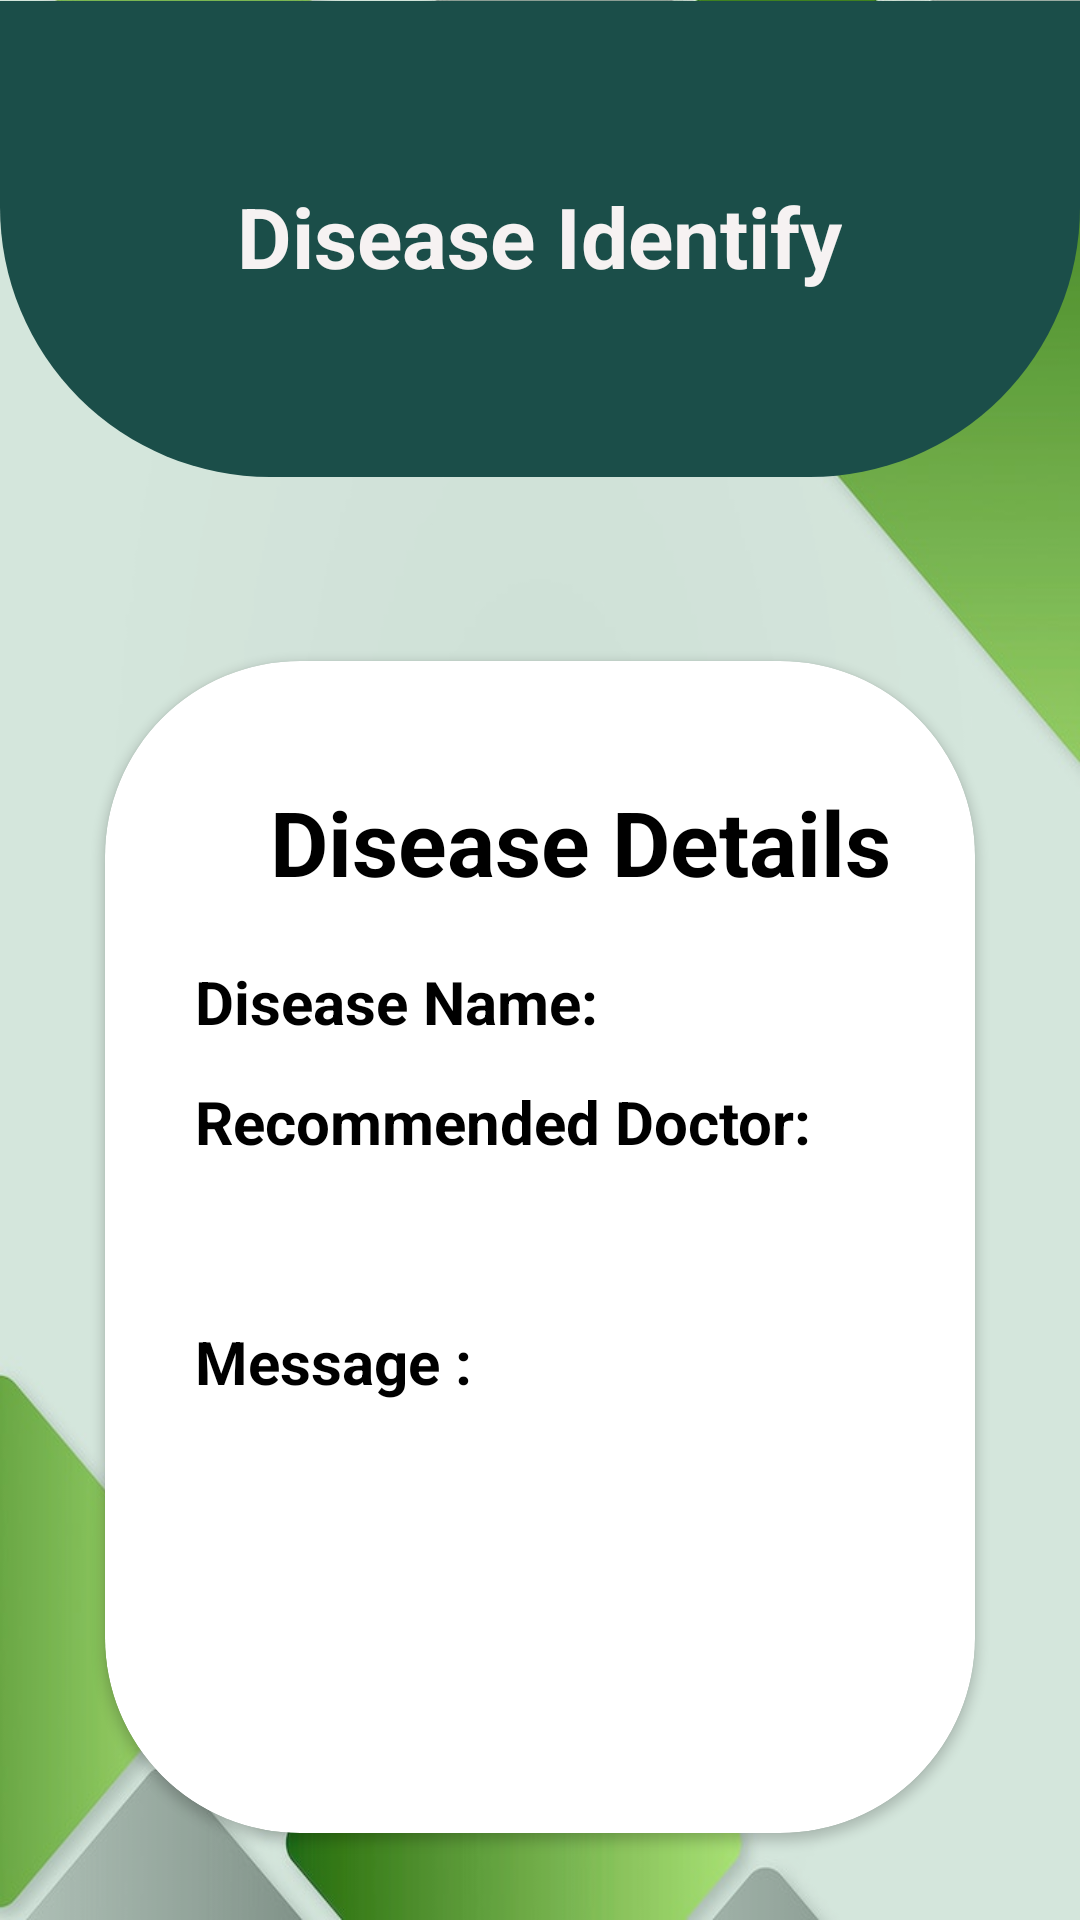

Here is an Android app screen rendered from its layout file. Give the layout XML and the strings, colors and styles it references.
<!-- AndroidManifest.xml: application theme app.theme -->
<!-- res/layout/activity_disease_view.xml -->
<?xml version="1.0" encoding="utf-8"?>
<RelativeLayout xmlns:android="http://schemas.android.com/apk/res/android"
    xmlns:app="http://schemas.android.com/apk/res-auto"
    xmlns:tools="http://schemas.android.com/tools"
    android:layout_width="match_parent"
    android:layout_height="match_parent"
    android:background="@drawable/background"
    tools:context=".DiseaseViewActivity">


    <RelativeLayout
        android:layout_width="match_parent"
        android:layout_height="match_parent"
        android:layout_alignParentStart="true"
        android:layout_alignParentTop="true"
        android:alpha="0.2"
        android:background="@color/my_primary">

        <LinearLayout
            android:layout_width="wrap_content"
            android:layout_height="287dp"
            android:layout_alignParentStart="true"
            android:layout_alignParentTop="true"
            android:layout_alignParentEnd="true"
            android:layout_alignParentBottom="true"
            android:layout_marginStart="66dp"
            android:layout_marginTop="479dp"
            android:layout_marginEnd="68dp"
            android:layout_marginBottom="57dp"
            android:orientation="horizontal">


            <TextView
                android:id="@+id/message_text"
                android:layout_width="wrap_content"
                android:layout_height="20dp"
                android:layout_marginTop="100dp"
                android:layout_marginBottom="10dp"
                android:textColor="@color/my_secondary4"
                android:textFontWeight="@integer/material_motion_duration_long_1"
                android:textSize="10dp"
                tools:ignore="DuplicateIds"></TextView>
        </LinearLayout>
    </RelativeLayout>

    <View
        android:id="@+id/view"
        android:layout_width="match_parent"
        android:layout_height="160dp"
        android:layout_alignTop="@+id/textViewTitle"
        android:layout_alignBottom="@+id/textViewTitle"
        android:layout_marginTop="-60dp"
        android:layout_marginLeft="0dp"
        android:layout_marginRight="0dp"
        android:layout_marginBottom="-62dp"
        android:background="@drawable/background_view1"
        tools:ignore="InvalidId" />

    <TextView
        android:id="@+id/textViewTitle"
        android:layout_width="wrap_content"
        android:layout_height="wrap_content"
        android:text="Disease Identify"
        android:textStyle="bold"
        android:textSize="28sp"
        android:textColor="#F6F2F2"
        android:layout_centerHorizontal="true"
        android:layout_marginTop="60dp" />

    <androidx.cardview.widget.CardView
        android:id="@+id/image"
        android:layout_width="wrap_content"
        android:layout_height="573dp"
        android:layout_below="@+id/view"
        android:layout_alignParentStart="true"
        android:layout_alignParentEnd="true"
        android:layout_alignParentBottom="true"
        android:layout_marginStart="35dp"
        android:layout_marginLeft="35dp"
        android:layout_marginTop="123dp"
        android:layout_marginEnd="35dp"
        android:layout_marginRight="35dp"
        android:layout_marginBottom="29dp"
        android:background="@color/my_secondary2"
        android:padding="10dp"
        app:cardCornerRadius="65dp"
        tools:ignore="UnknownIdInLayout">

        <TextView
            android:layout_width="214dp"
            android:layout_height="wrap_content"
            android:layout_marginLeft="55dp"
            android:layout_marginTop="40dp"
            android:layout_marginRight="20dp"
            android:text="Disease Details"
            android:textColor="@color/black"
            android:textSize="30dp"
            android:textStyle="bold"></TextView>

        <LinearLayout
            android:layout_width="match_parent"
            android:layout_height="wrap_content"
            android:layout_marginStart="30dp"
            android:layout_marginTop="100dp"
            android:layout_marginEnd="30dp"
            android:orientation="horizontal">

            <TextView
                android:id="@+id/disease_name"
                android:layout_width="wrap_content"
                android:layout_height="wrap_content"
                android:text="Disease Name:  "

                android:textColor="@color/black"
                android:textSize="20dp"
                android:textStyle="bold"></TextView>

            <TextView
                android:id="@+id/disease_name_text"
                android:layout_width="wrap_content"
                android:layout_height="wrap_content"
                android:textColor="@color/my_secondary4"
                android:textFontWeight="@integer/material_motion_duration_long_1"
                android:textSize="15dp"></TextView>

        </LinearLayout>

        <TextView
            android:id="@+id/doctor_type"
            android:layout_width="wrap_content"
            android:layout_height="wrap_content"
            android:layout_marginStart="30dp"
            android:layout_marginTop="140dp"
            android:text="Recommended Doctor:  "
            android:textColor="@color/black"
            android:textSize="20dp"
            android:textStyle="bold"></TextView>

        <LinearLayout
            android:layout_width="match_parent"
            android:layout_height="wrap_content"
            android:layout_marginStart="30dp"
            android:layout_marginTop="170dp"
            android:layout_marginEnd="30dp"
            android:layout_marginBottom="10dp"
            android:orientation="horizontal">


            <TextView
                android:id="@+id/doctor_type_text"
                android:layout_width="wrap_content"
                android:layout_height="30dp"
                android:layout_marginBottom="10dp"
                android:textColor="@color/my_secondary4"
                android:textFontWeight="@integer/material_motion_duration_long_1"
                android:textSize="15dp"
                tools:ignore="DuplicateIds"></TextView>
        </LinearLayout>

        <TextView
            android:id="@+id/message"
            android:layout_width="wrap_content"
            android:layout_height="wrap_content"
            android:layout_marginStart="30dp"
            android:layout_marginTop="220dp"
            android:text="Message :  "
            android:textColor="@color/black"
            android:textSize="20dp"
            android:textStyle="bold"></TextView>

        <LinearLayout
            android:layout_width="match_parent"
            android:layout_height="wrap_content"
            android:layout_marginStart="30dp"
            android:layout_marginTop="170dp"
            android:layout_marginEnd="30dp"
            android:layout_marginBottom="10dp"
            android:orientation="horizontal">


            <TextView
                android:id="@+id/doctor_type_text"
                android:layout_width="wrap_content"
                android:layout_height="30dp"
                android:layout_marginBottom="10dp"
                android:textColor="@color/my_secondary4"
                android:textFontWeight="@integer/material_motion_duration_long_1"
                android:textSize="15dp"
                tools:ignore="DuplicateIds"></TextView>
        </LinearLayout>

    </androidx.cardview.widget.CardView>

</RelativeLayout>
<!-- resources referenced by this layout -->
<resources>
  <color name="black">#FF000000</color>
  <color name="my_primary">#4AA071</color>
  <color name="my_secondary2">#f8f8ff</color>
  <color name="my_secondary4">#9A1A17</color>
  <!-- drawable background: jpg bitmap (drawable, 47742 bytes) -->
  <!-- drawable background_view1 (drawable) -->
  <?xml version="1.0" encoding="utf-8"?>
  <shape xmlns:android="http://schemas.android.com/apk/res/android">
  
  
      <corners android:bottomLeftRadius="90dp"
          android:bottomRightRadius="90dp"/>
  
      <solid android:color="#1B4E49"></solid>
  </shape>
  <style name="app.theme" parent="Theme.AppCompat.Light.NoActionBar">
          <item name="colorPrimary">@color/my_primary</item>
          <item name="colorPrimaryVariant">@color/my_primary</item>
          <item name="colorOnPrimary">@color/white</item>
          <item name="colorSecondary">@color/my_secondary1</item>
          <item name="colorSecondaryVariant">#8EDDAF</item>
          <item name="colorOnSecondary">@color/black</item>
          <item name="android:statusBarColor">@color/my_secondary1</item>
  
      </style>
  <color name="white">#FFFFFFFF</color>
  <color name="my_secondary1">#126F65</color>
</resources>
